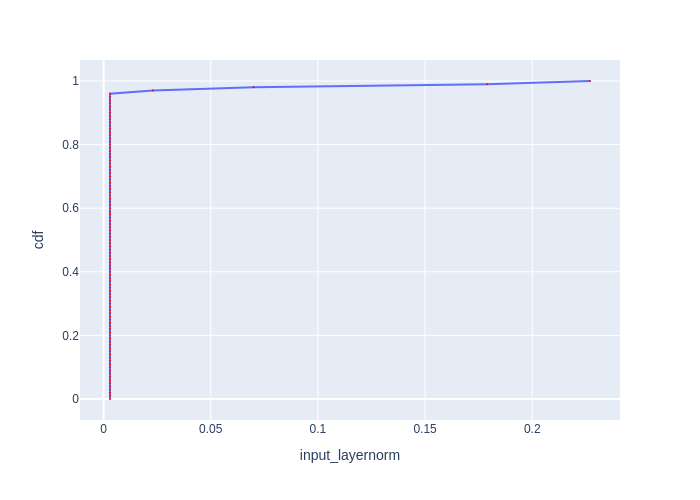

Data behind this chart, as committed beside it:
cdf, input_layernorm
0.0, 0.003
0.01, 0.003
0.02, 0.003
0.03, 0.003
0.04, 0.003
0.05, 0.003
0.06, 0.003
0.07, 0.003
0.08, 0.003
0.09, 0.003
0.1, 0.003
0.11, 0.003
0.12, 0.003
0.13, 0.003
0.14, 0.003
0.15, 0.003
0.16, 0.003
0.17, 0.003
0.18, 0.003
0.19, 0.003
0.2, 0.003
0.21, 0.003
0.22, 0.003
0.23, 0.003
0.24, 0.003
0.25, 0.003
0.26, 0.003
0.27, 0.003
0.28, 0.003
0.29, 0.003
0.3, 0.003
0.31, 0.003
0.32, 0.003
0.33, 0.003
0.34, 0.003
0.35, 0.003
0.36, 0.003
0.37, 0.003
0.38, 0.003
0.39, 0.003
0.4, 0.003
0.41, 0.003
0.42, 0.003
0.43, 0.003
0.44, 0.003
0.45, 0.003
0.46, 0.003
0.47, 0.003
0.48, 0.003
0.49, 0.003
0.5, 0.003
0.51, 0.003
0.52, 0.003
0.53, 0.003
0.54, 0.003
0.55, 0.003
0.56, 0.003
0.57, 0.003
0.58, 0.003
0.59, 0.003
... 41 more rows
